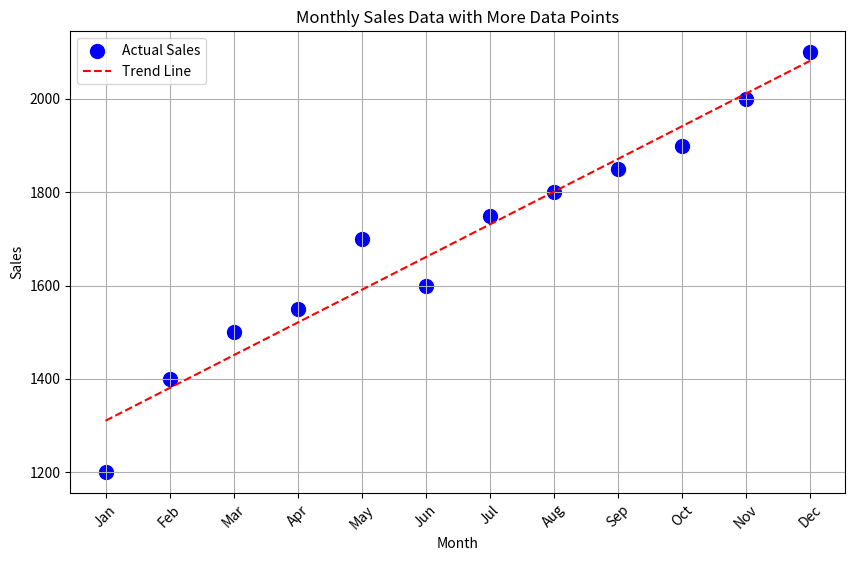

Reproduce this figure in Python.
import numpy as np
import pandas as pd
import matplotlib.pyplot as plt
from scipy.stats import linregress

data = {
    'Month': ['Jan', 'Feb', 'Mar', 'Apr', 'May', 'Jun', 'Jul', 'Aug', 'Sep', 'Oct', 'Nov', 'Dec'],
    'Sales': [1200, 1400, 1500, 1550, 1700, 1600, 1750, 1800, 1850, 1900, 2000, 2100]
}

df = pd.DataFrame(data)

x = np.arange(len(df['Month']))
y = np.array(df['Sales'])

slope, intercept, r_value, p_value, std_err = linregress(x, y)

plt.figure(figsize=(10, 6))
plt.scatter(df['Month'], df['Sales'], color='blue', label='Actual Sales', s=100)  
plt.plot(df['Month'], slope * x + intercept, color='red', linestyle='--', label='Trend Line')

plt.xlabel("Month")
plt.ylabel("Sales")
plt.title("Monthly Sales Data with More Data Points")
plt.xticks(rotation=45)
plt.legend()
plt.grid(True)
plt.show()

print(f"Sales Trend: y = {slope:.2f}x + {intercept:.2f}")
